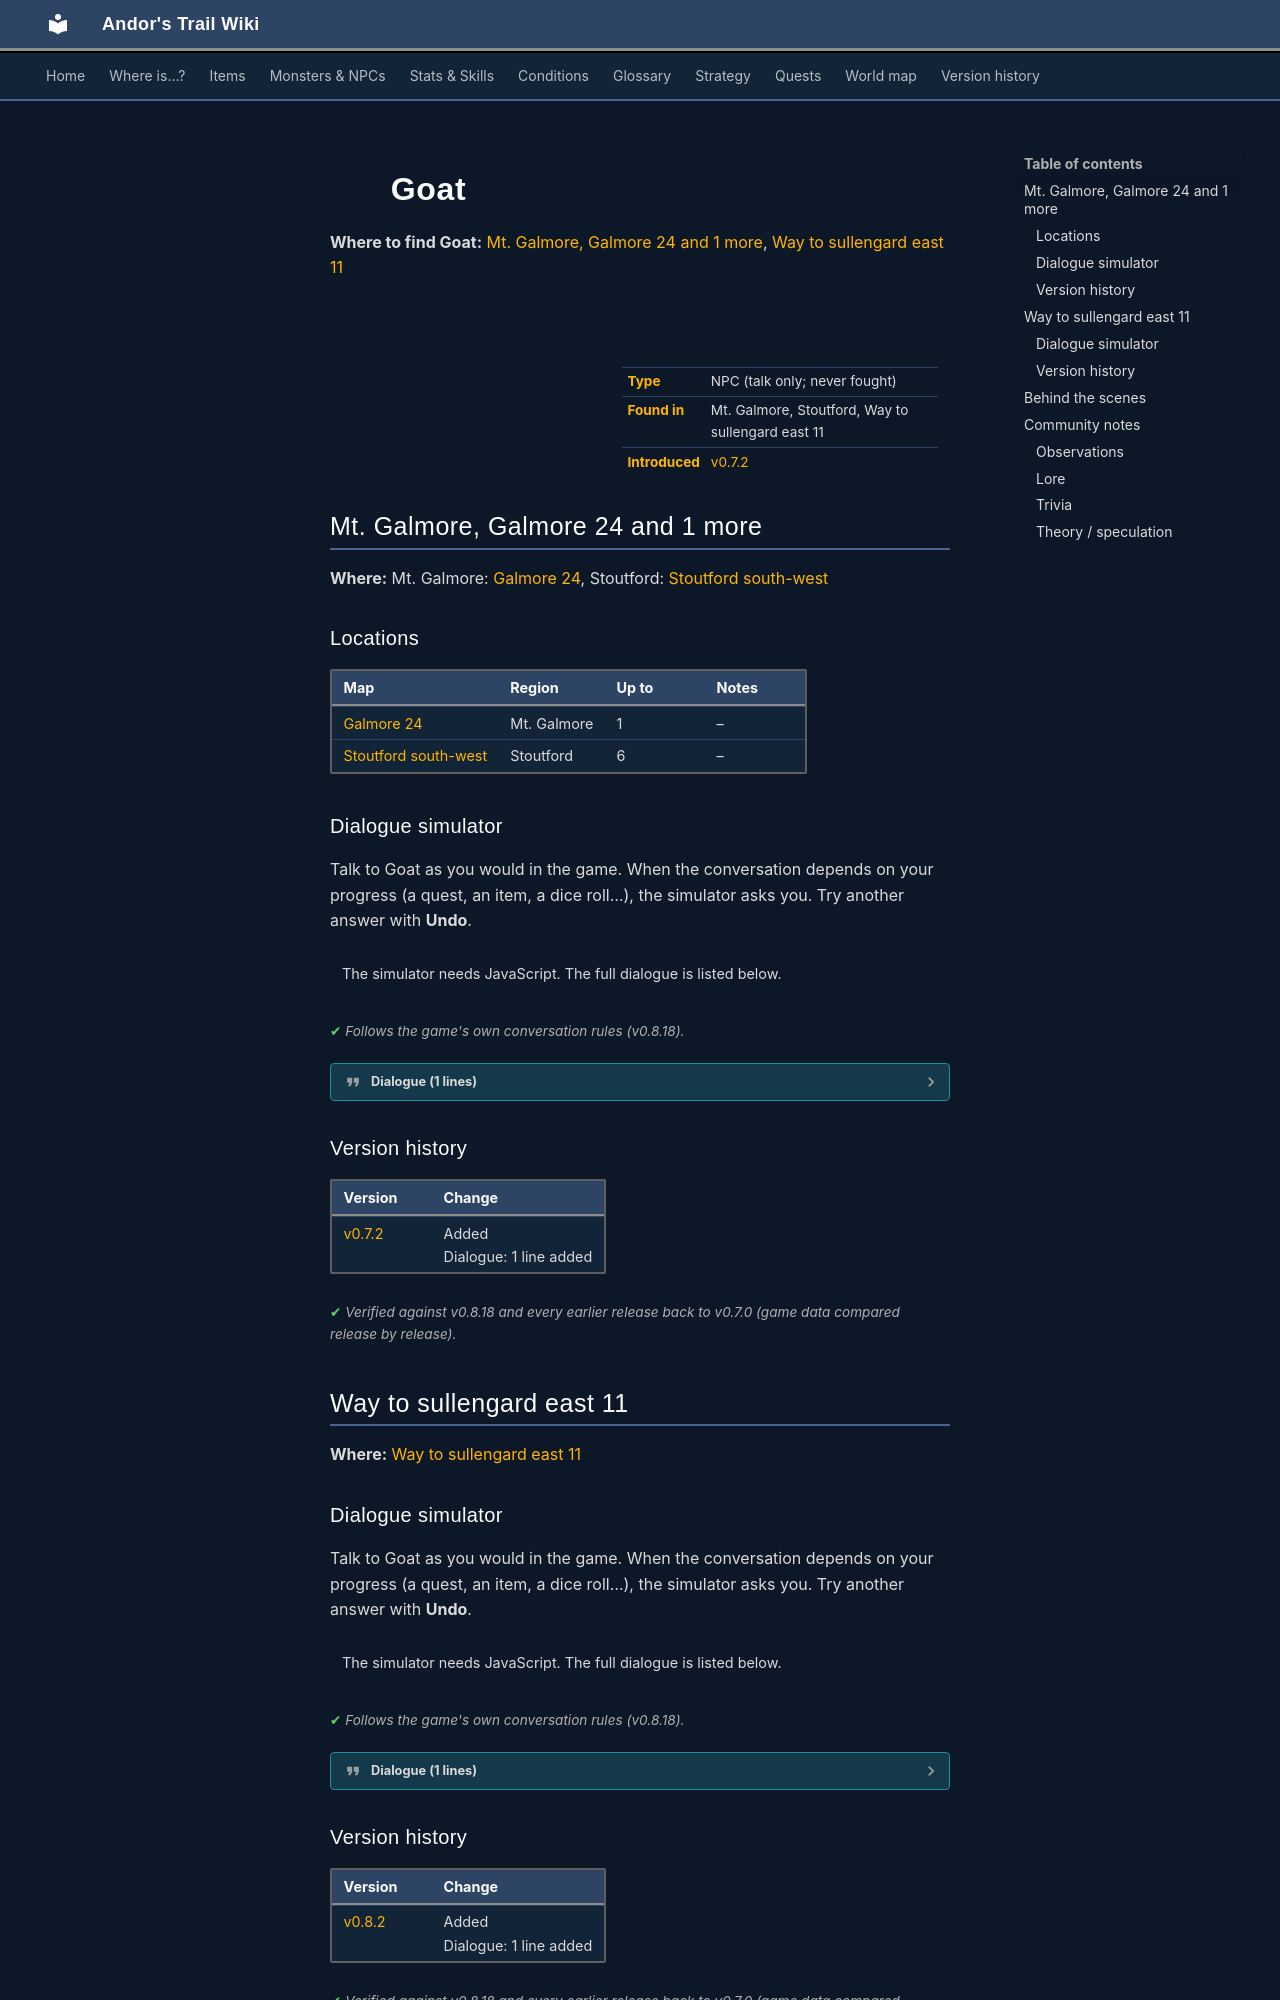

repository: asdfghjkl628/Andor-s-Trail-Wikiiii · page: monsters/goat_1/index.html · generator: mkdocs

---
description: "Goat is a non-player character (NPC) in Andor's Trail, found in Mt. Galmore, Stoutford, Way to sullengard east 11."
---

# ![](../assets/icons/monsters/monsters_ld2_0.png){ .sprite } Goat

**Where to find Goat:** [Mt. Galmore, Galmore 24 and 1 more](#v-goat_1), [Way to sullengard east 11](#v-sullengard_goat_standing)

<div class="infobox" markdown>

<p class="ib-img"><img class="sprite" src="../../assets/icons/monsters/monsters_ld2_0.png" alt=""></p>

| | |
|---|---|
| **Type** | NPC (talk only; never fought) |
| **Found in** | Mt. Galmore, Stoutford, Way to sullengard east 11 |
| **Introduced** | [v0.7.2](../versions/0.7.2.md) |

</div>

## Mt. Galmore, Galmore 24 and 1 more { #v-goat_1 }

**Where:** Mt. Galmore: [Galmore 24](../maps/galmore_24.md#pin-npc-goat_1), Stoutford: [Stoutford south-west](../maps/stoutford_sw.md#pin-npc-goat_1)

### Locations

| Map | Region | Up to | Notes |
|---|---|---|---|
| [Galmore 24](../maps/galmore_24.md) | Mt. Galmore | 1 | – |
| [Stoutford south-west](../maps/stoutford_sw.md) | Stoutford | 6 | – |

### Dialogue simulator

Talk to Goat as you would in the game. When the conversation depends on your progress (a quest, an item, a dice roll…), the simulator asks you. Try another answer with **Undo**.

<div class="dlg-sim" data-src="../../assets/dialogue/goat_0.json" data-npc="Goat" markdown="0"><noscript>The simulator needs JavaScript. The full dialogue is listed below.</noscript></div>

<p class="verified">Follows the game's own conversation rules (v0.8.18).</p>

??? quote "Dialogue (1 lines)"

    *Exactly as in the game files. Each line appears once; links jump to where a choice leads.*

    <span id="d-goat_1-goat_0"></span>**`goat_0`** Goat: “Baaaaaa!”




### Version history

| Version | Change |
|---|---|
| [v0.7.2](../versions/0.7.2.md) | Added<br>Dialogue: 1 line added |

<p class="verified">Verified against v0.8.18 and every earlier release back to v0.7.0 (game data compared release by release).</p>


## Way to sullengard east 11 { #v-sullengard_goat_standing }

**Where:** [Way to sullengard east 11](../maps/way_to_sullengard_east11.md#pin-npc-sullengard_goat_standing)

### Dialogue simulator

Talk to Goat as you would in the game. When the conversation depends on your progress (a quest, an item, a dice roll…), the simulator asks you. Try another answer with **Undo**.

<div class="dlg-sim" data-src="../../assets/dialogue/sullengard_goat_0.json" data-npc="Goat" markdown="0"><noscript>The simulator needs JavaScript. The full dialogue is listed below.</noscript></div>

<p class="verified">Follows the game's own conversation rules (v0.8.18).</p>

??? quote "Dialogue (1 lines)"

    *Exactly as in the game files. Each line appears once; links jump to where a choice leads.*

    <span id="d-sullengard_goat_standing-sullengard_goat_0"></span>**`sullengard_goat_0`** Goat: “Baa.”




### Version history

| Version | Change |
|---|---|
| [v0.8.2](../versions/0.8.2.md) | Added<br>Dialogue: 1 line added |

<p class="verified">Verified against v0.8.18 and every earlier release back to v0.7.0 (game data compared release by release).</p>
